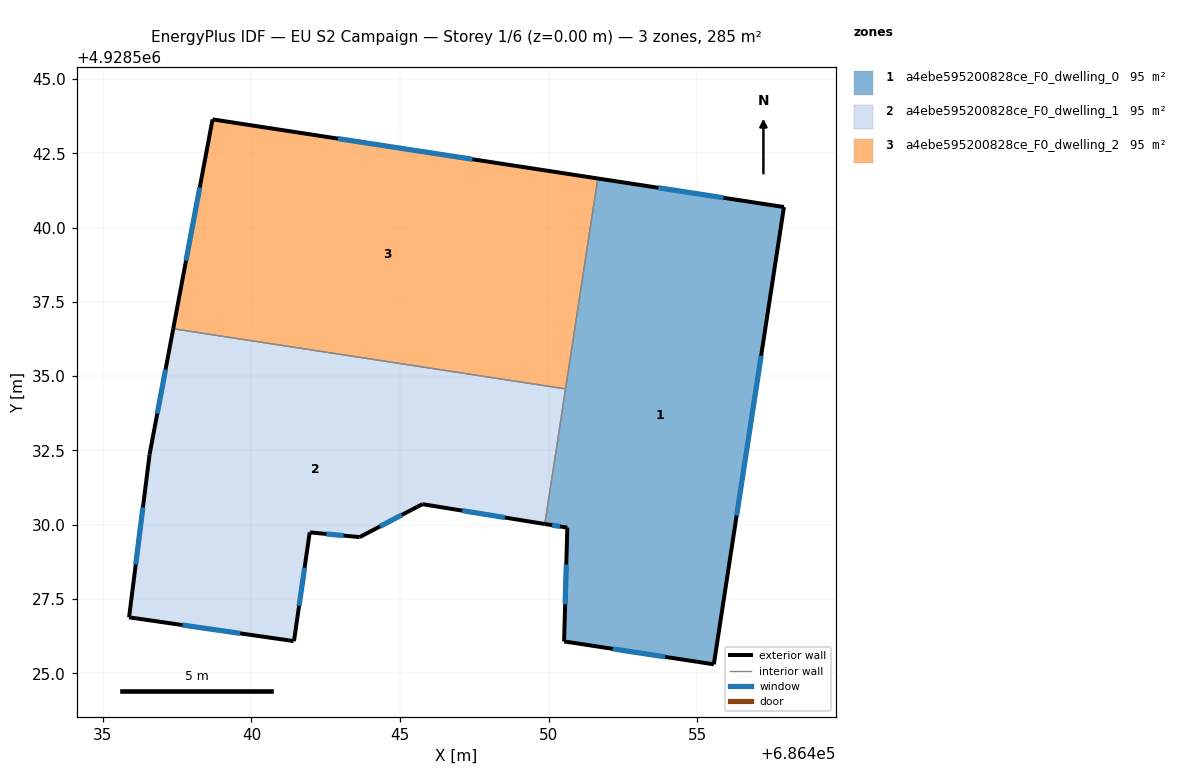
=== STOREY PLAN SPEC (per zone: floor XY polygon, exterior-wall plan segments, windows/doors) ===
zone 1: a4ebe595200828ce_F0_dwelling_0  (94.9 m²)
  floor: (686457.92, 4928540.69) (686455.56, 4928525.30) (686450.52, 4928526.07) (686450.63, 4928529.90) (686449.88, 4928530.02) (686451.66, 4928541.65)
  exterior wall: (686450.63, 4928529.90) – (686450.52, 4928526.07)  [3.8 m]
    window: (686450.60, 4928528.66) – (686450.56, 4928527.32)  [1.4 m²]
  exterior wall: (686449.88, 4928530.02) – (686450.63, 4928529.90)  [0.8 m]
    window: (686450.12, 4928529.98) – (686450.39, 4928529.94)  [0.3 m²]
  exterior wall: (686457.92, 4928540.69) – (686451.66, 4928541.65)  [6.3 m]
    window: (686455.89, 4928541.00) – (686453.70, 4928541.34)  [2.3 m²]
  exterior wall: (686455.56, 4928525.30) – (686457.92, 4928540.69)  [15.6 m]
    window: (686456.33, 4928530.31) – (686457.16, 4928535.69)  [5.7 m²]
  exterior wall: (686450.52, 4928526.07) – (686455.56, 4928525.30)  [5.1 m]
    window: (686452.16, 4928525.82) – (686453.92, 4928525.55)  [1.9 m²]
  interior walls: 2
zone 2: a4ebe595200828ce_F0_dwelling_1  (94.9 m²)
  floor: (686450.57, 4928534.57) (686449.88, 4928530.02) (686445.75, 4928530.69) (686443.64, 4928529.58) (686441.98, 4928529.74) (686441.96, 4928529.74) (686441.43, 4928526.08) (686435.88, 4928526.88) (686436.57, 4928532.36) (686437.37, 4928536.59)
  exterior wall: (686441.98, 4928529.74) – (686443.64, 4928529.58)  [1.7 m]
    window: (686442.52, 4928529.69) – (686443.10, 4928529.63)  [0.6 m²]
  exterior wall: (686441.96, 4928529.74) – (686441.98, 4928529.74)  [0.0 m]
  exterior wall: (686441.43, 4928526.08) – (686441.96, 4928529.74)  [3.7 m]
    window: (686441.61, 4928527.27) – (686441.79, 4928528.55)  [1.4 m²]
  exterior wall: (686435.88, 4928526.88) – (686441.42, 4928526.08)  [5.6 m]
    window: (686437.68, 4928526.62) – (686439.62, 4928526.34)  [2.1 m²]
  exterior wall: (686436.57, 4928532.36) – (686435.88, 4928526.88)  [5.5 m]
    window: (686436.35, 4928530.58) – (686436.11, 4928528.66)  [2.0 m²]
  exterior wall: (686437.37, 4928536.59) – (686436.57, 4928532.36)  [4.3 m]
    window: (686437.11, 4928535.22) – (686436.83, 4928533.74)  [1.6 m²]
  exterior wall: (686445.75, 4928530.69) – (686449.88, 4928530.02)  [4.2 m]
    window: (686447.09, 4928530.47) – (686448.54, 4928530.24)  [1.5 m²]
  exterior wall: (686443.64, 4928529.58) – (686445.75, 4928530.69)  [2.4 m]
    window: (686444.33, 4928529.94) – (686445.07, 4928530.33)  [0.9 m²]
  interior walls: 2
zone 3: a4ebe595200828ce_F0_dwelling_2  (94.9 m²)
  floor: (686451.66, 4928541.65) (686450.57, 4928534.57) (686437.37, 4928536.59) (686438.69, 4928543.64)
  exterior wall: (686438.69, 4928543.64) – (686437.37, 4928536.59)  [7.2 m]
    window: (686438.26, 4928541.35) – (686437.80, 4928538.89)  [2.6 m²]
  exterior wall: (686451.66, 4928541.65) – (686438.69, 4928543.64)  [13.1 m]
    window: (686447.44, 4928542.30) – (686442.91, 4928542.99)  [4.8 m²]
  interior walls: 2

=== DERIVED (storey summary) ===
Building: EU S2 Campaign
Storey: 1 of 6  (floor level z = 0.00 m)
Storey gross floor area: 284.6 m²
Zones on this storey: 3
  - a4ebe595200828ce_F0_dwelling_0: floor 94.9 m²; exterior wall 31.6 m (94.8 m²); 5 window(s) 11.6 m²; WWR 12.2%
  - a4ebe595200828ce_F0_dwelling_1: floor 94.9 m²; exterior wall 27.4 m (82.1 m²); 7 window(s) 10.0 m²; WWR 12.2%
  - a4ebe595200828ce_F0_dwelling_2: floor 94.9 m²; exterior wall 20.3 m (60.9 m²); 2 window(s) 7.4 m²; WWR 12.2%
Zone adjacency (shared interzone walls):
  - a4ebe595200828ce_F0_dwelling_0 ↔ a4ebe595200828ce_F0_dwelling_1
  - a4ebe595200828ce_F0_dwelling_0 ↔ a4ebe595200828ce_F0_dwelling_2
  - a4ebe595200828ce_F0_dwelling_1 ↔ a4ebe595200828ce_F0_dwelling_2